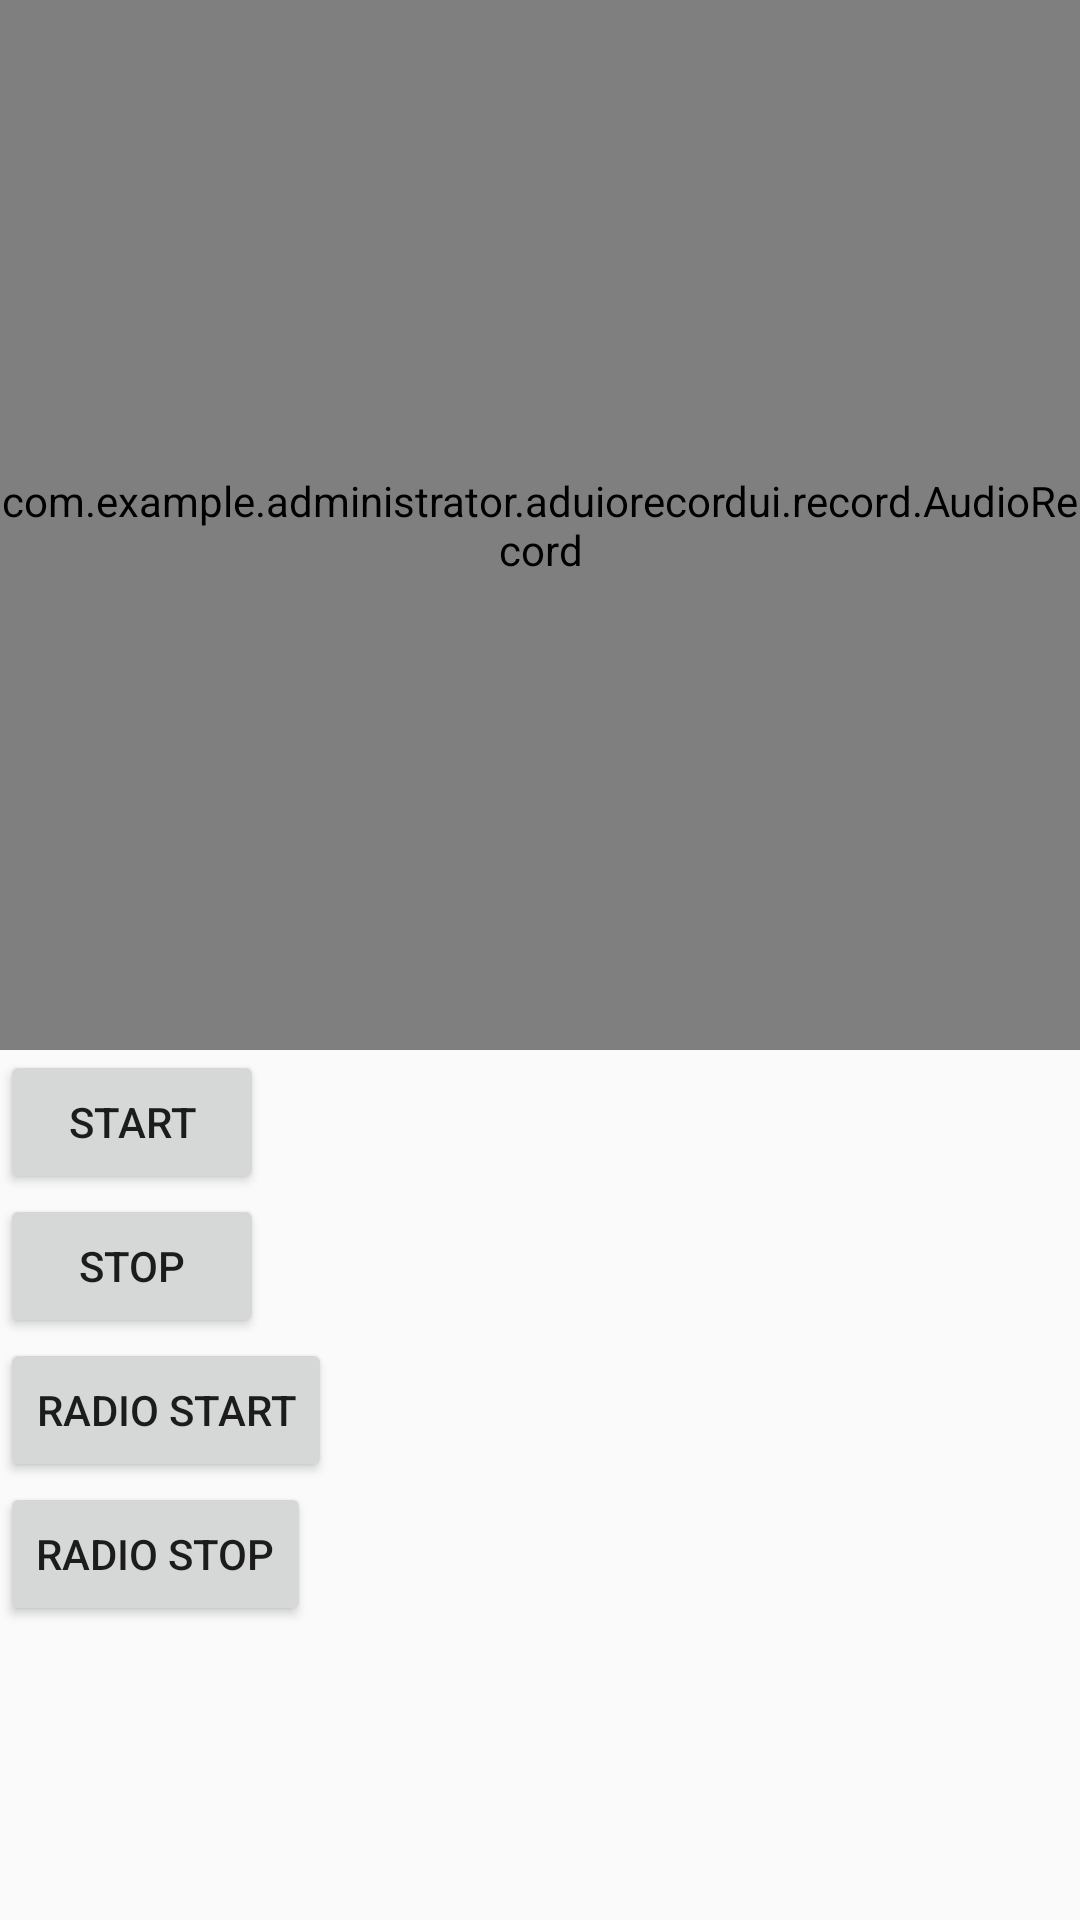

Here is an Android app screen rendered from its layout file. Give the layout XML and the strings, colors and styles it references.
<!-- AndroidManifest.xml: application theme AppTheme.NoActionBar -->
<!-- res/layout/activity_main.xml -->
<?xml version="1.0" encoding="utf-8"?>
<android.support.v7.widget.LinearLayoutCompat xmlns:android="http://schemas.android.com/apk/res/android"
    xmlns:tools="http://schemas.android.com/tools"
    xmlns:app="http://schemas.android.com/apk/res-auto"
    android:layout_width="match_parent"
    android:layout_height="match_parent"
    android:orientation="vertical"
    tools:context="com.example.administrator.aduiorecordui.MainActivity">


    <com.example.administrator.aduiorecordui.record.AudioRecord
        android:id="@+id/ruler"
        android:layout_width="match_parent"
        app:intervalCount="4"
        app:scaleIntervalLength="10dp"
        android:layout_height="350dp" />


    <Button
        android:id="@+id/btn_start"
        android:layout_width="wrap_content"
        android:layout_height="wrap_content"
        android:text="start"
        tools:ignore="HardcodedText" />

    <Button
        android:id="@+id/btn_stop"
        android:layout_width="wrap_content"
        android:layout_height="wrap_content"
        android:text="stop"
        tools:ignore="HardcodedText" />

    <Button
        android:id="@+id/btn_radio_start"
        android:layout_width="wrap_content"
        android:layout_height="wrap_content"
        android:text="radio Start"
        tools:ignore="HardcodedText" />

    <Button
        android:id="@+id/btn_radio_stop"
        android:layout_width="wrap_content"
        android:layout_height="wrap_content"
        android:text="radio stop"
        tools:ignore="HardcodedText" />

</android.support.v7.widget.LinearLayoutCompat>
<!-- resources referenced by this layout -->
<resources>
  <style name="AppTheme.NoActionBar" parent="AppTheme">
          <item name="windowNoTitle">true</item>
          <item name="windowActionBar">false</item>
          <item name="android:windowContentOverlay">@null</item>
          <item name="android:screenOrientation">portrait</item>
      </style>
  <style name="AppTheme" parent="Theme.AppCompat.Light.DarkActionBar">
          
          <item name="colorPrimary">@color/colorPrimary</item>
          <item name="colorPrimaryDark">@color/colorPrimaryDark</item>
          <item name="colorAccent">@color/colorAccent</item>
      </style>
  <color name="colorPrimary">#3F51B5</color>
  <color name="colorPrimaryDark">#303F9F</color>
  <color name="colorAccent">#FF4081</color>
</resources>
